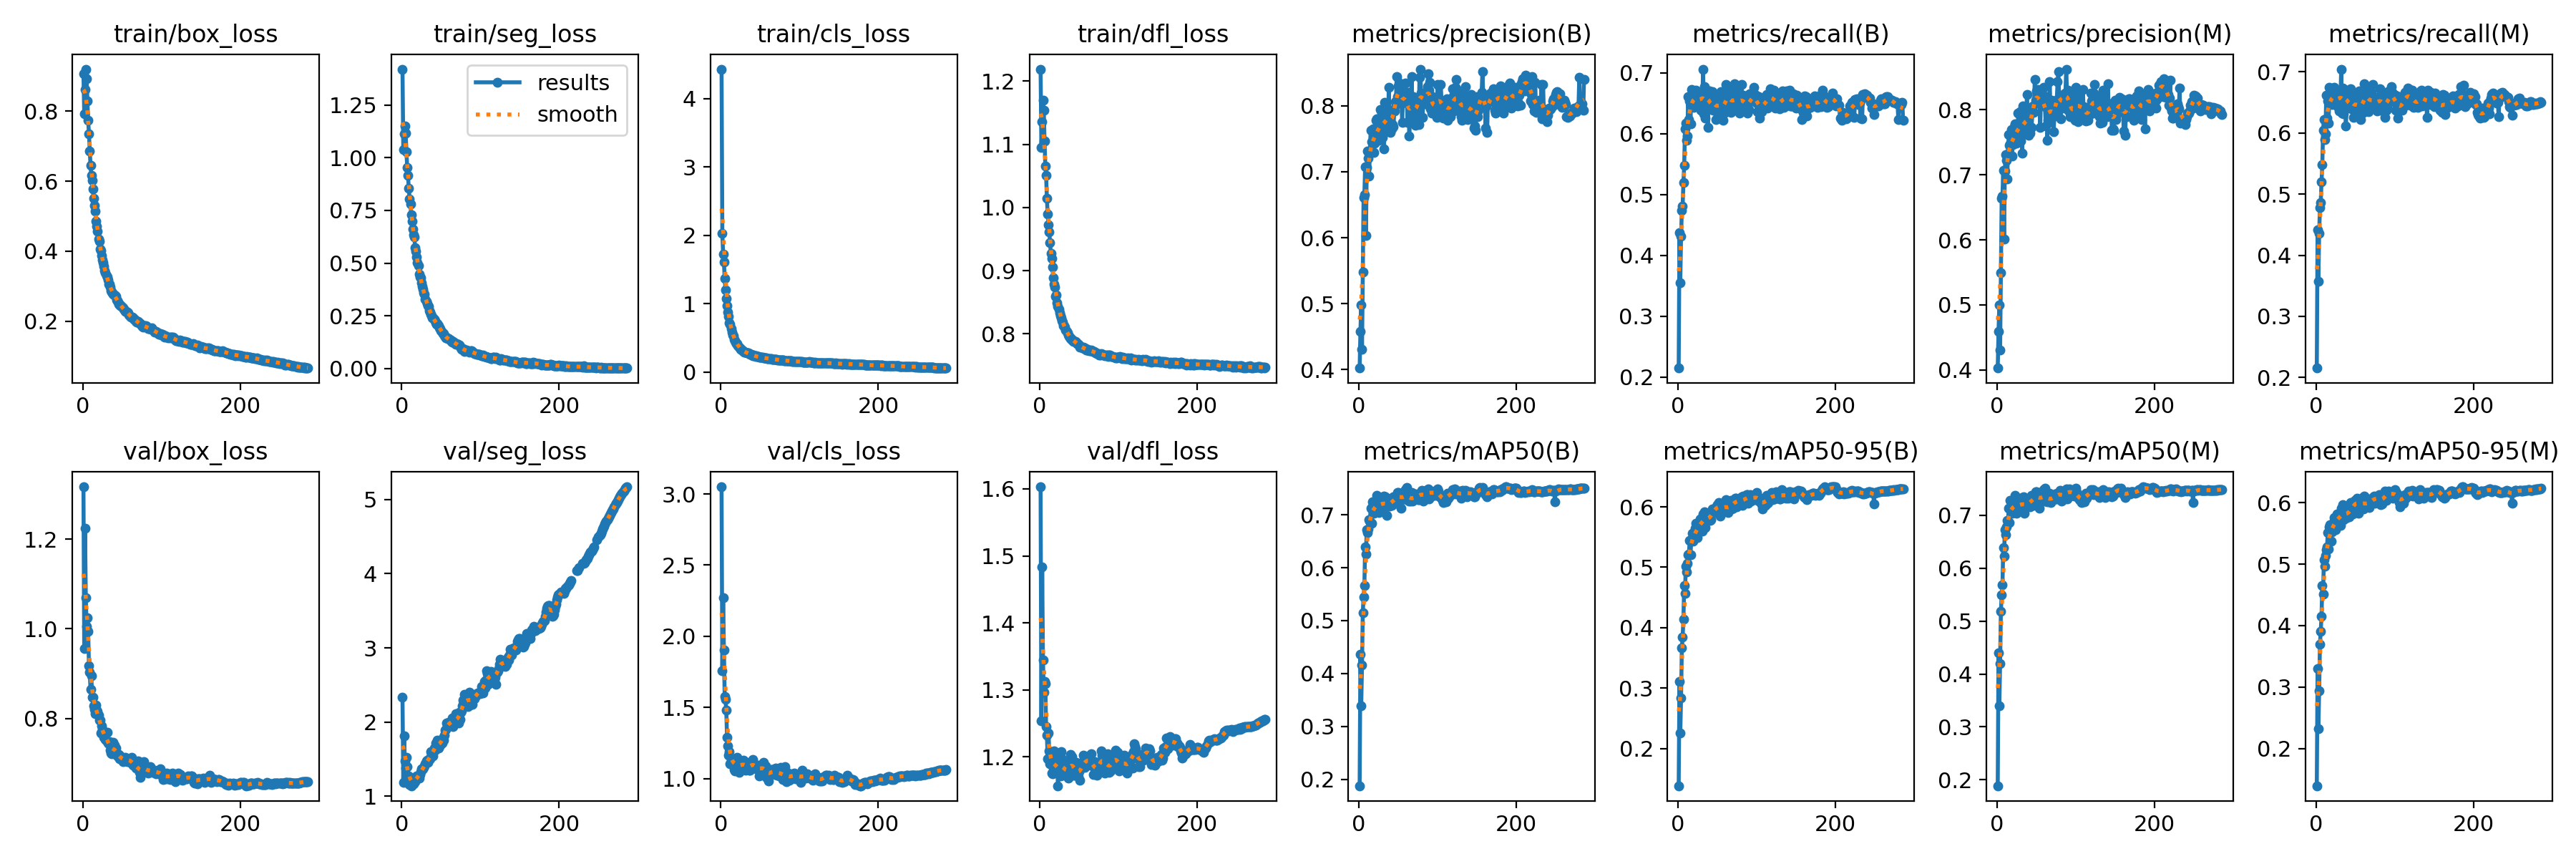

The file beside this chart, header and first rows:
epoch, train/box_loss, train/seg_loss, train/cls_loss, train/dfl_loss, metrics/precision(B), metrics/recall(B), metrics/mAP50(B), metrics/mAP50-95(B), metrics/precision(M), metrics/recall(M), metrics/mAP50(M), metrics/mAP50-95(M), val/box_loss, val/seg_loss, val/cls_loss, val/dfl_loss, lr/pg0, lr/pg1, lr/pg2
1, 0.9077, 1.421, 4.434, 1.219, 0.402, 0.2148, 0.1876, 0.1382, 0.4028, 0.2155, 0.1889, 0.1395, 1.317, 2.33, 3.05, 1.603, 0.003326, 0.003326, 0.003326
2, 0.7923, 1.039, 2.029, 1.095, 0.4577, 0.438, 0.4357, 0.3113, 0.4597, 0.4422, 0.4396, 0.3296, 0.9553, 1.188, 1.756, 1.254, 0.006638, 0.006638, 0.006638
3, 0.8608, 1.115, 1.722, 1.136, 0.4978, 0.3553, 0.3393, 0.2254, 0.4995, 0.3579, 0.3396, 0.2321, 1.225, 1.817, 2.269, 1.483, 0.009927, 0.009927, 0.009927
4, 0.92, 1.152, 1.61, 1.17, 0.4304, 0.4313, 0.4166, 0.2841, 0.4309, 0.4356, 0.4201, 0.2934, 1.069, 1.472, 1.904, 1.345, 0.009901, 0.009901, 0.009901
5, 0.8926, 1.117, 1.372, 1.154, 0.5477, 0.4741, 0.5151, 0.3664, 0.5493, 0.4775, 0.5178, 0.3702, 1.005, 1.384, 1.577, 1.297, 0.009901, 0.009901, 0.009901
6, 0.8297, 1.029, 1.205, 1.106, 0.6612, 0.4815, 0.5448, 0.3848, 0.6643, 0.4857, 0.5498, 0.3904, 1.025, 1.521, 1.556, 1.313, 0.009868, 0.009868, 0.009868
7, 0.7738, 0.9532, 1.078, 1.066, 0.6648, 0.5195, 0.5662, 0.4136, 0.6669, 0.5204, 0.5685, 0.4155, 0.9935, 1.399, 1.479, 1.309, 0.009835, 0.009835, 0.009835
8, 0.7351, 0.9158, 0.9701, 1.051, 0.7079, 0.5478, 0.6398, 0.4701, 0.7073, 0.548, 0.639, 0.4652, 0.9176, 1.253, 1.288, 1.245, 0.009802, 0.009802, 0.009802
9, 0.6866, 0.8538, 0.8756, 1.015, 0.6033, 0.608, 0.6253, 0.4562, 0.6008, 0.6049, 0.6227, 0.451, 0.9029, 1.273, 1.227, 1.232, 0.009769, 0.009769, 0.009769
10, 0.6446, 0.8051, 0.8132, 0.9895, 0.7061, 0.6171, 0.6713, 0.5022, 0.7058, 0.6217, 0.6726, 0.5074, 0.864, 1.163, 1.167, 1.197, 0.009736, 0.009736, 0.009736
11, 0.6155, 0.7792, 0.7223, 0.9732, 0.7316, 0.5889, 0.6659, 0.4928, 0.7314, 0.5887, 0.6629, 0.4961, 0.8946, 1.229, 1.19, 1.235, 0.009703, 0.009703, 0.009703
12, 0.6023, 0.7309, 0.6986, 0.9616, 0.7206, 0.5967, 0.6739, 0.5069, 0.7227, 0.5982, 0.6774, 0.5135, 0.8473, 1.142, 1.103, 1.209, 0.00967, 0.00967, 0.00967
13, 0.5771, 0.6984, 0.631, 0.9448, 0.6939, 0.6611, 0.6907, 0.5204, 0.6939, 0.6613, 0.6907, 0.5228, 0.8479, 1.204, 1.132, 1.19, 0.009637, 0.009637, 0.009637
14, 0.5514, 0.6619, 0.5833, 0.9277, 0.7309, 0.6236, 0.6889, 0.5216, 0.7322, 0.6241, 0.6886, 0.5275, 0.8283, 1.181, 1.138, 1.2, 0.009604, 0.009604, 0.009604
15, 0.5296, 0.6331, 0.5407, 0.9194, 0.7628, 0.6539, 0.7128, 0.5448, 0.762, 0.6531, 0.7125, 0.5518, 0.82, 1.169, 1.122, 1.175, 0.009571, 0.009571, 0.009571
16, 0.5151, 0.6251, 0.5337, 0.9053, 0.7455, 0.6158, 0.6846, 0.5213, 0.7452, 0.6156, 0.6853, 0.525, 0.8111, 1.201, 1.127, 1.175, 0.009538, 0.009538, 0.009538
17, 0.4853, 0.573, 0.4837, 0.8892, 0.7457, 0.6724, 0.7248, 0.5456, 0.7478, 0.6747, 0.7285, 0.5608, 0.8292, 1.2, 1.065, 1.184, 0.009505, 0.009505, 0.009505
18, 0.4718, 0.5569, 0.458, 0.8786, 0.7649, 0.6598, 0.7219, 0.5567, 0.7693, 0.655, 0.7241, 0.5638, 0.818, 1.232, 1.056, 1.209, 0.009472, 0.009472, 0.009472
19, 0.4577, 0.5305, 0.4322, 0.8741, 0.7295, 0.6621, 0.7037, 0.5431, 0.729, 0.6616, 0.703, 0.5378, 0.8157, 1.269, 1.137, 1.193, 0.009439, 0.009439, 0.009439
20, 0.4337, 0.5009, 0.418, 0.8597, 0.7431, 0.6433, 0.7048, 0.5469, 0.7467, 0.6463, 0.7074, 0.5524, 0.8067, 1.263, 1.116, 1.197, 0.009406, 0.009406, 0.009406
21, 0.4291, 0.4871, 0.4131, 0.8615, 0.7463, 0.6519, 0.7078, 0.5528, 0.7487, 0.654, 0.7113, 0.5594, 0.7955, 1.252, 1.147, 1.178, 0.009373, 0.009373, 0.009373
22, 0.4056, 0.4464, 0.3795, 0.849, 0.7788, 0.6703, 0.7274, 0.5642, 0.7743, 0.6716, 0.7276, 0.5676, 0.7959, 1.249, 1.054, 1.195, 0.00934, 0.00934, 0.00934
23, 0.4012, 0.4341, 0.3639, 0.8438, 0.7809, 0.6718, 0.7373, 0.5728, 0.7783, 0.6744, 0.7369, 0.5758, 0.7674, 1.293, 1.044, 1.157, 0.009307, 0.009307, 0.009307
24, 0.387, 0.4297, 0.349, 0.8386, 0.7506, 0.6532, 0.7097, 0.5511, 0.7561, 0.6494, 0.7056, 0.5621, 0.7827, 1.329, 1.112, 1.177, 0.009274, 0.009274, 0.009274
25, 0.3747, 0.4075, 0.3368, 0.8337, 0.7478, 0.6531, 0.7047, 0.5497, 0.7482, 0.6559, 0.704, 0.5554, 0.7759, 1.366, 1.122, 1.193, 0.009241, 0.009241, 0.009241
26, 0.3668, 0.3901, 0.3298, 0.8291, 0.756, 0.6578, 0.7232, 0.5726, 0.7556, 0.6574, 0.7199, 0.5766, 0.7659, 1.357, 1.065, 1.171, 0.009208, 0.009208, 0.009208
27, 0.3576, 0.3768, 0.3211, 0.8253, 0.7945, 0.6446, 0.721, 0.5747, 0.7945, 0.6439, 0.72, 0.5821, 0.7569, 1.369, 1.118, 1.208, 0.009175, 0.009175, 0.009175
28, 0.3452, 0.3599, 0.3123, 0.821, 0.7724, 0.6665, 0.732, 0.5797, 0.7714, 0.6665, 0.729, 0.5775, 0.768, 1.392, 1.073, 1.197, 0.009142, 0.009142, 0.009142
29, 0.3391, 0.351, 0.303, 0.8181, 0.7885, 0.639, 0.7167, 0.5668, 0.7977, 0.6365, 0.7177, 0.5753, 0.7533, 1.404, 1.131, 1.172, 0.009109, 0.009109, 0.009109
30, 0.3293, 0.3285, 0.2915, 0.8126, 0.7517, 0.6593, 0.7152, 0.574, 0.7517, 0.6593, 0.7136, 0.5703, 0.7491, 1.435, 1.102, 1.181, 0.009076, 0.009076, 0.009076
31, 0.3257, 0.3179, 0.2918, 0.8124, 0.7853, 0.6536, 0.7132, 0.5603, 0.7864, 0.6526, 0.7118, 0.5624, 0.7692, 1.481, 1.121, 1.192, 0.009043, 0.009043, 0.009043
32, 0.317, 0.3086, 0.2885, 0.8104, 0.7353, 0.7063, 0.7351, 0.588, 0.7336, 0.7045, 0.7327, 0.5907, 0.7447, 1.484, 1.061, 1.181, 0.00901, 0.00901, 0.00901
33, 0.3054, 0.2987, 0.2822, 0.8064, 0.8056, 0.6327, 0.7208, 0.5786, 0.8055, 0.6325, 0.7195, 0.5796, 0.7439, 1.457, 1.09, 1.173, 0.008977, 0.008977, 0.008977
34, 0.3049, 0.2936, 0.2782, 0.8034, 0.7709, 0.6772, 0.7346, 0.5923, 0.77, 0.6738, 0.7343, 0.5962, 0.7486, 1.484, 1.085, 1.184, 0.008944, 0.008944, 0.008944
35, 0.2966, 0.2728, 0.2749, 0.8013, 0.7879, 0.6261, 0.6996, 0.566, 0.7955, 0.631, 0.7038, 0.5725, 0.7291, 1.506, 1.099, 1.178, 0.008911, 0.008911, 0.008911
36, 0.2879, 0.2673, 0.2693, 0.7981, 0.7715, 0.6721, 0.7275, 0.5859, 0.7697, 0.6699, 0.7245, 0.5885, 0.7227, 1.505, 1.058, 1.168, 0.008878, 0.008878, 0.008878
37, 0.2826, 0.2581, 0.2586, 0.7964, 0.7679, 0.6432, 0.7214, 0.5835, 0.7629, 0.6409, 0.7179, 0.5784, 0.7214, 1.599, 1.057, 1.179, 0.008845, 0.008845, 0.008845
38, 0.2816, 0.2507, 0.2567, 0.7952, 0.8279, 0.6109, 0.7183, 0.5776, 0.8241, 0.6118, 0.7166, 0.5746, 0.7237, 1.569, 1.097, 1.177, 0.008812, 0.008812, 0.008812
39, 0.2771, 0.2408, 0.2585, 0.7921, 0.7693, 0.6532, 0.716, 0.5773, 0.7907, 0.6457, 0.7197, 0.5841, 0.747, 1.592, 1.105, 1.203, 0.008779, 0.008779, 0.008779
40, 0.2759, 0.2386, 0.2493, 0.7929, 0.7594, 0.6703, 0.7256, 0.5858, 0.7612, 0.6701, 0.7259, 0.5878, 0.7393, 1.548, 1.101, 1.196, 0.008746, 0.008746, 0.008746
41, 0.2726, 0.2343, 0.2425, 0.7903, 0.793, 0.6509, 0.7212, 0.5781, 0.7928, 0.6506, 0.7209, 0.5773, 0.7336, 1.652, 1.135, 1.2, 0.008713, 0.008713, 0.008713
42, 0.2706, 0.2258, 0.2434, 0.79, 0.7649, 0.6682, 0.7185, 0.5785, 0.7642, 0.6674, 0.7153, 0.5769, 0.733, 1.619, 1.107, 1.188, 0.00868, 0.00868, 0.00868
43, 0.2617, 0.2176, 0.2397, 0.7885, 0.7722, 0.6632, 0.7289, 0.5886, 0.7726, 0.6625, 0.7286, 0.5857, 0.7175, 1.722, 1.082, 1.173, 0.008647, 0.008647, 0.008647
44, 0.2586, 0.2084, 0.2306, 0.7879, 0.7687, 0.6697, 0.7336, 0.5967, 0.7732, 0.6729, 0.7367, 0.6001, 0.7206, 1.67, 1.084, 1.173, 0.008614, 0.008614, 0.008614
45, 0.255, 0.2117, 0.2336, 0.7879, 0.7927, 0.639, 0.729, 0.5912, 0.7968, 0.6401, 0.7289, 0.5881, 0.7147, 1.761, 1.068, 1.185, 0.008581, 0.008581, 0.008581
46, 0.2494, 0.2063, 0.2231, 0.7867, 0.8066, 0.6553, 0.7277, 0.5932, 0.8062, 0.655, 0.7279, 0.5899, 0.7192, 1.729, 1.086, 1.191, 0.008548, 0.008548, 0.008548
47, 0.2477, 0.2038, 0.2251, 0.7845, 0.8022, 0.6442, 0.7224, 0.592, 0.7965, 0.6403, 0.7183, 0.5816, 0.7091, 1.646, 1.066, 1.177, 0.008515, 0.008515, 0.008515
48, 0.2448, 0.1925, 0.222, 0.7841, 0.8445, 0.6234, 0.7289, 0.5944, 0.847, 0.6252, 0.7317, 0.5956, 0.7167, 1.7, 1.093, 1.174, 0.008482, 0.008482, 0.008482
49, 0.2442, 0.1884, 0.2155, 0.783, 0.8138, 0.6475, 0.7423, 0.6014, 0.8143, 0.6483, 0.7446, 0.6033, 0.7129, 1.692, 1.021, 1.171, 0.008449, 0.008449, 0.008449
50, 0.2404, 0.1795, 0.2139, 0.7818, 0.8305, 0.6584, 0.7423, 0.6033, 0.8291, 0.6613, 0.7435, 0.6037, 0.7099, 1.709, 1.067, 1.178, 0.008416, 0.008416, 0.008416
51, 0.2387, 0.1707, 0.2134, 0.7794, 0.828, 0.6371, 0.7333, 0.6036, 0.8282, 0.637, 0.7328, 0.6037, 0.7027, 1.719, 1.073, 1.165, 0.008383, 0.008383, 0.008383
52, 0.2344, 0.1643, 0.213, 0.7804, 0.8345, 0.651, 0.7398, 0.6072, 0.8311, 0.6515, 0.7383, 0.6069, 0.7092, 1.78, 1.096, 1.183, 0.00835, 0.00835, 0.00835
53, 0.2328, 0.1649, 0.2118, 0.779, 0.815, 0.6546, 0.7408, 0.5982, 0.8151, 0.6542, 0.7386, 0.5967, 0.7063, 1.761, 1.062, 1.184, 0.008317, 0.008317, 0.008317
54, 0.2282, 0.1563, 0.2094, 0.7781, 0.8145, 0.6314, 0.7131, 0.5844, 0.8139, 0.6313, 0.7125, 0.5825, 0.713, 1.823, 1.116, 1.185, 0.008284, 0.008284, 0.008284
55, 0.2283, 0.1518, 0.2078, 0.7789, 0.7751, 0.6693, 0.7332, 0.6003, 0.7731, 0.669, 0.7311, 0.6011, 0.7091, 1.893, 1.059, 1.203, 0.008251, 0.008251, 0.008251
56, 0.2251, 0.1451, 0.2013, 0.7764, 0.8111, 0.6458, 0.7385, 0.606, 0.8297, 0.6382, 0.738, 0.6041, 0.7063, 1.901, 1.066, 1.194, 0.008218, 0.008218, 0.008218
57, 0.2267, 0.1434, 0.2041, 0.7775, 0.8194, 0.6221, 0.7296, 0.5962, 0.8179, 0.6219, 0.7297, 0.5954, 0.7034, 1.987, 1.088, 1.184, 0.008185, 0.008185, 0.008185
58, 0.2237, 0.1449, 0.2023, 0.7766, 0.807, 0.639, 0.7307, 0.5921, 0.8074, 0.6393, 0.7305, 0.5909, 0.7089, 1.965, 1.009, 1.194, 0.008152, 0.008152, 0.008152
59, 0.2173, 0.1414, 0.1988, 0.774, 0.8345, 0.644, 0.7476, 0.605, 0.8344, 0.6453, 0.7479, 0.6086, 0.7081, 1.983, 1.032, 1.193, 0.008119, 0.008119, 0.008119
60, 0.2135, 0.1397, 0.1955, 0.7745, 0.8205, 0.6352, 0.7303, 0.5984, 0.8216, 0.6341, 0.7262, 0.5902, 0.7012, 1.996, 1.039, 1.191, 0.008086, 0.008086, 0.008086
... 226 more rows
